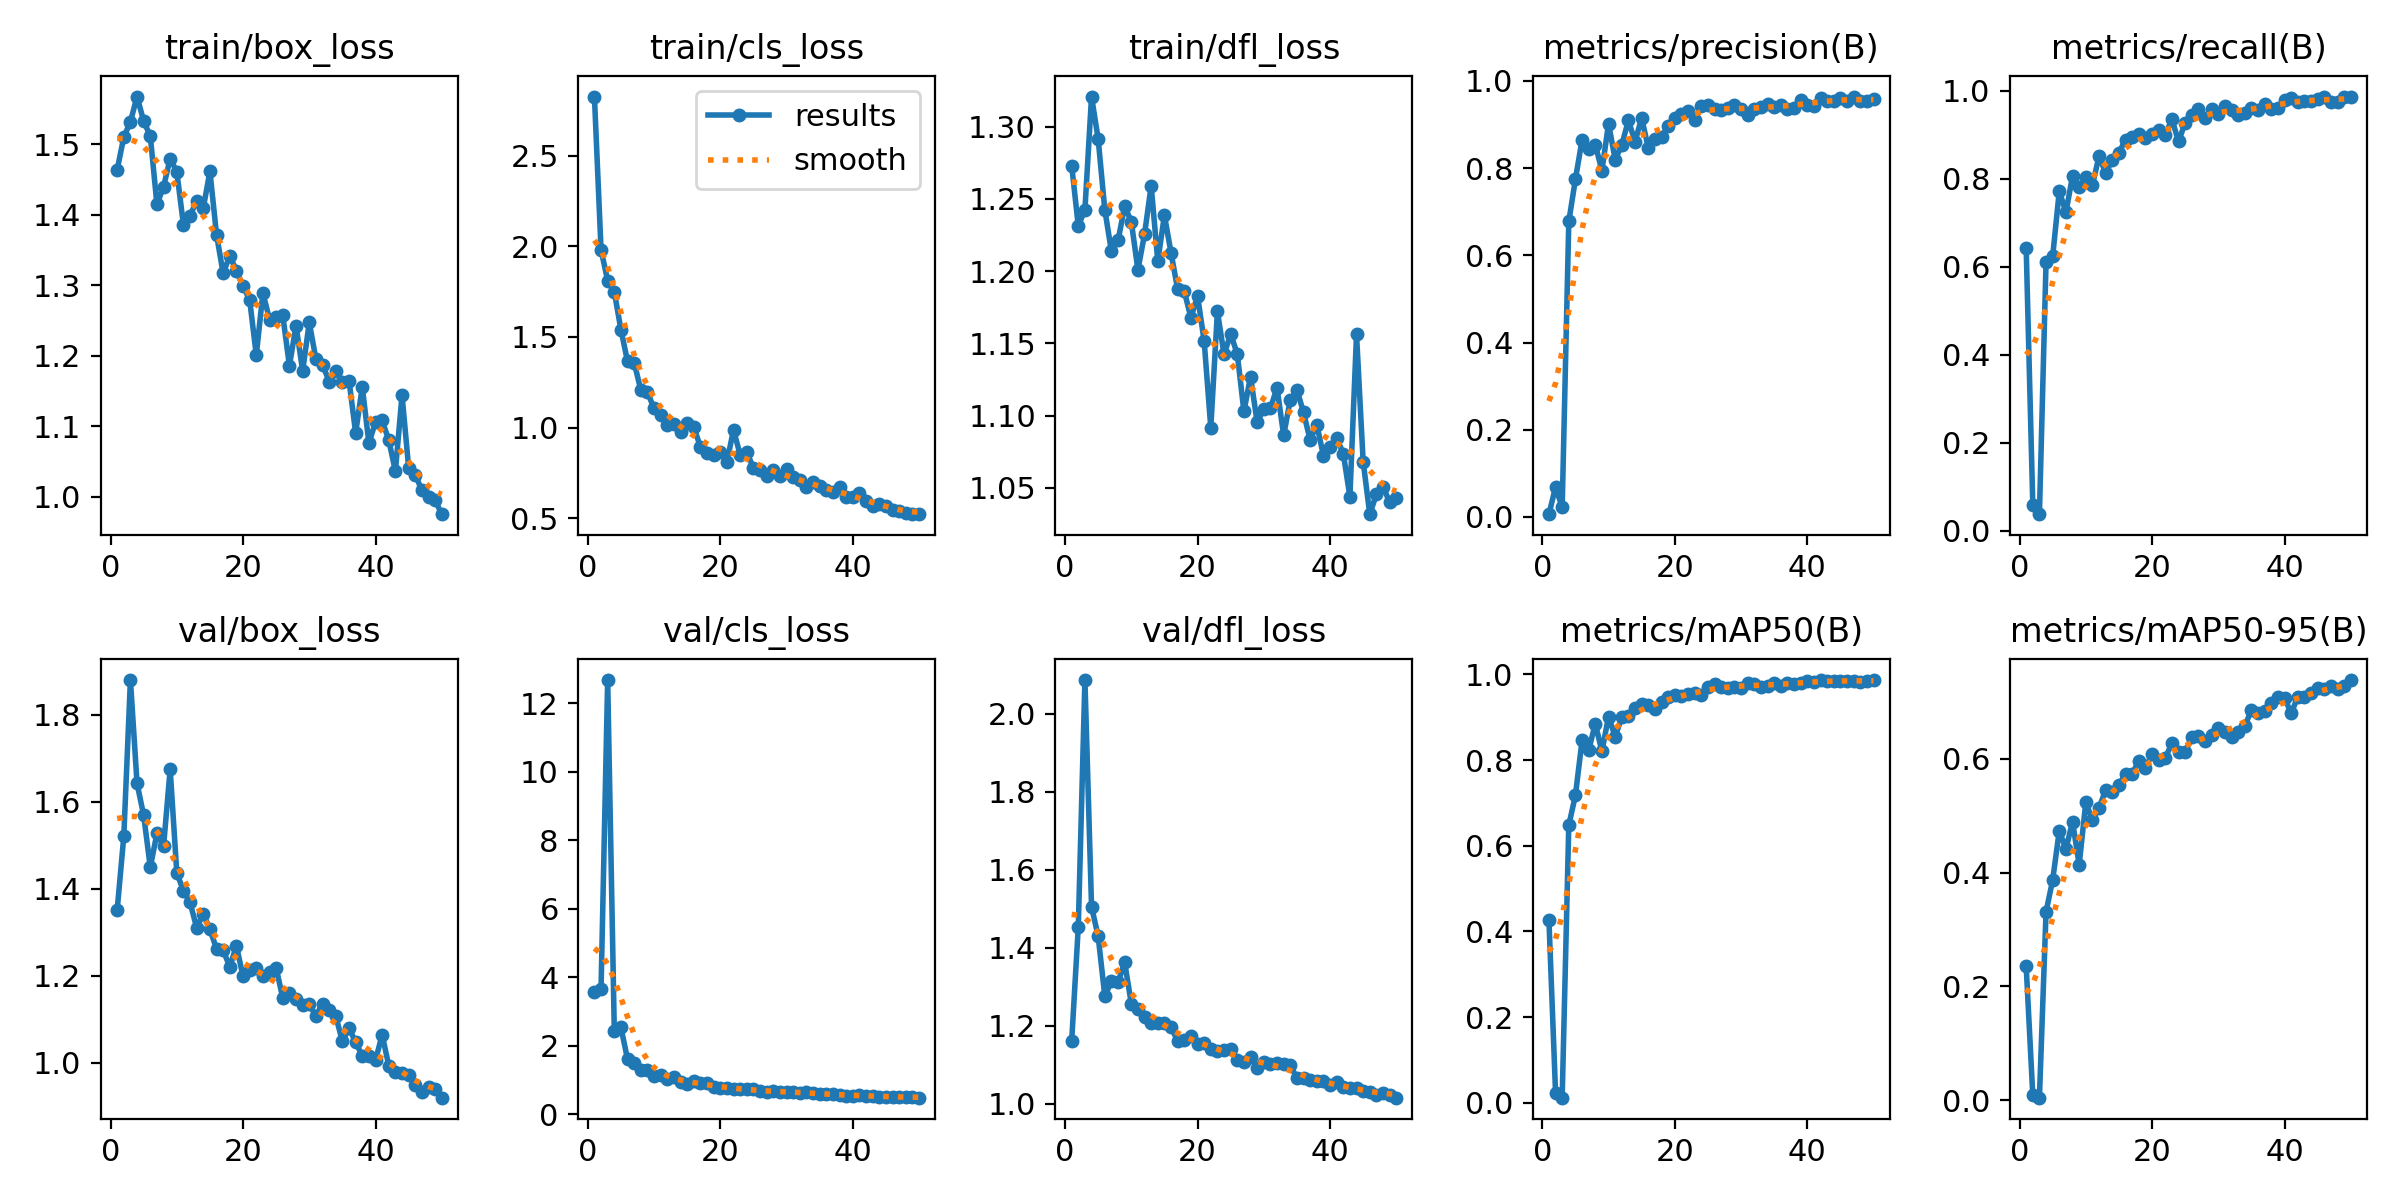

Source data for this figure (header and first rows):
epoch, time, train/box_loss, train/cls_loss, train/dfl_loss, metrics/precision(B), metrics/recall(B), metrics/mAP50(B), metrics/mAP50-95(B), val/box_loss, val/cls_loss, val/dfl_loss, lr/pg0, lr/pg1, lr/pg2
1, 185.9, 1.464, 2.826, 1.273, 0.00634, 0.6433, 0.4272, 0.2358, 1.351, 3.564, 1.161, 0.00054, 0.00054, 0.00054
2, 389, 1.51, 1.981, 1.231, 0.06848, 0.05945, 0.02365, 0.00875, 1.521, 3.668, 1.454, 0.001078, 0.001078, 0.001078
3, 583.8, 1.532, 1.81, 1.243, 0.02198, 0.03822, 0.01193, 0.00463, 1.879, 12.68, 2.086, 0.001594, 0.001594, 0.001594
4, 747.6, 1.568, 1.749, 1.321, 0.6777, 0.6117, 0.648, 0.3311, 1.642, 2.433, 1.505, 0.001881, 0.001881, 0.001881
5, 908.9, 1.533, 1.54, 1.291, 0.7748, 0.6242, 0.718, 0.387, 1.569, 2.537, 1.429, 0.001842, 0.001842, 0.001842
6, 1075, 1.512, 1.365, 1.243, 0.8646, 0.7725, 0.8459, 0.4737, 1.449, 1.61, 1.276, 0.001802, 0.001802, 0.001802
7, 1240, 1.415, 1.359, 1.214, 0.8442, 0.724, 0.8232, 0.4414, 1.527, 1.488, 1.314, 0.001762, 0.001762, 0.001762
8, 1404, 1.44, 1.207, 1.221, 0.854, 0.8068, 0.8851, 0.4895, 1.497, 1.289, 1.312, 0.001723, 0.001723, 0.001723
9, 1564, 1.48, 1.196, 1.245, 0.7943, 0.7813, 0.8206, 0.4137, 1.675, 1.294, 1.362, 0.001683, 0.001683, 0.001683
10, 1722, 1.461, 1.105, 1.234, 0.9023, 0.8038, 0.9016, 0.5232, 1.437, 1.11, 1.257, 0.001644, 0.001644, 0.001644
11, 1883, 1.386, 1.071, 1.201, 0.8196, 0.7856, 0.8547, 0.4923, 1.395, 1.154, 1.244, 0.001604, 0.001604, 0.001604
12, 2052, 1.399, 1.015, 1.226, 0.8533, 0.8521, 0.9007, 0.5139, 1.369, 1.039, 1.224, 0.001564, 0.001564, 0.001564
13, 2212, 1.42, 1.021, 1.259, 0.9098, 0.8135, 0.9041, 0.5447, 1.31, 1.076, 1.208, 0.001525, 0.001525, 0.001525
14, 2513, 1.41, 0.9774, 1.207, 0.8608, 0.8429, 0.9219, 0.5417, 1.343, 0.9335, 1.207, 0.001485, 0.001485, 0.001485
15, 2673, 1.462, 1.023, 1.239, 0.9152, 0.8599, 0.9315, 0.5543, 1.306, 0.8795, 1.207, 0.001446, 0.001446, 0.001446
16, 2838, 1.372, 1.002, 1.213, 0.8464, 0.8891, 0.9287, 0.573, 1.262, 0.9645, 1.197, 0.001406, 0.001406, 0.001406
17, 3009, 1.317, 0.8939, 1.187, 0.8663, 0.8943, 0.9183, 0.5728, 1.259, 0.9077, 1.161, 0.001366, 0.001366, 0.001366
18, 3174, 1.342, 0.8613, 1.186, 0.8707, 0.9023, 0.9367, 0.5965, 1.22, 0.9018, 1.164, 0.001327, 0.001327, 0.001327
19, 3415, 1.32, 0.8482, 1.168, 0.8975, 0.8925, 0.9476, 0.5831, 1.269, 0.8055, 1.174, 0.001287, 0.001287, 0.001287
20, 3576, 1.299, 0.8646, 1.183, 0.9143, 0.9023, 0.9526, 0.6087, 1.199, 0.7657, 1.154, 0.001248, 0.001248, 0.001248
21, 3736, 1.279, 0.8099, 1.152, 0.9252, 0.9108, 0.9503, 0.5972, 1.213, 0.7709, 1.156, 0.001208, 0.001208, 0.001208
22, 3900, 1.201, 0.9877, 1.092, 0.932, 0.9002, 0.9541, 0.6015, 1.219, 0.7514, 1.139, 0.001168, 0.001168, 0.001168
23, 4067, 1.289, 0.849, 1.172, 0.9111, 0.9361, 0.9568, 0.627, 1.2, 0.727, 1.135, 0.001129, 0.001129, 0.001129
24, 4441, 1.251, 0.8658, 1.142, 0.9434, 0.8851, 0.9518, 0.6118, 1.208, 0.732, 1.139, 0.001089, 0.001089, 0.001089
25, 4605, 1.255, 0.7762, 1.156, 0.9445, 0.9278, 0.9701, 0.612, 1.218, 0.7312, 1.14, 0.00105, 0.00105, 0.00105
26, 6641, 1.257, 0.7647, 1.143, 0.9349, 0.9458, 0.9773, 0.6375, 1.149, 0.6792, 1.113, 0.00101, 0.00101, 0.00101
27, 6849, 1.186, 0.7336, 1.103, 0.9333, 0.9597, 0.9711, 0.6406, 1.161, 0.6593, 1.107, 0.0009704, 0.0009704, 0.0009704
28, 7116, 1.243, 0.767, 1.127, 0.9388, 0.9384, 0.9695, 0.6319, 1.148, 0.6796, 1.121, 0.0009308, 0.0009308, 0.0009308
29, 7299, 1.179, 0.7318, 1.095, 0.9456, 0.9587, 0.9714, 0.6422, 1.133, 0.6386, 1.093, 0.0008912, 0.0008912, 0.0008912
30, 7608, 1.247, 0.7709, 1.105, 0.9365, 0.9469, 0.9696, 0.6544, 1.134, 0.6451, 1.106, 0.0008516, 0.0008516, 0.0008516
31, 7812, 1.195, 0.7299, 1.105, 0.9211, 0.9663, 0.981, 0.6475, 1.108, 0.6658, 1.101, 0.000812, 0.000812, 0.000812
32, 8005, 1.188, 0.7095, 1.119, 0.9357, 0.9576, 0.977, 0.6386, 1.136, 0.6327, 1.105, 0.0007724, 0.0007724, 0.0007724
33, 8236, 1.163, 0.6696, 1.086, 0.9408, 0.9455, 0.9708, 0.6475, 1.121, 0.6556, 1.102, 0.0007328, 0.0007328, 0.0007328
34, 8410, 1.178, 0.7001, 1.111, 0.9482, 0.949, 0.9742, 0.6574, 1.108, 0.6234, 1.099, 0.0006932, 0.0006932, 0.0006932
35, 9088, 1.163, 0.6765, 1.118, 0.9397, 0.9618, 0.9794, 0.6851, 1.049, 0.5898, 1.066, 0.0006536, 0.0006536, 0.0006536
36, 9386, 1.165, 0.658, 1.102, 0.9439, 0.9575, 0.9727, 0.6802, 1.08, 0.5857, 1.066, 0.000614, 0.000614, 0.000614
37, 9569, 1.09, 0.6447, 1.083, 0.9361, 0.9703, 0.9792, 0.6834, 1.048, 0.5818, 1.061, 0.0005744, 0.0005744, 0.0005744
38, 9781, 1.156, 0.6709, 1.094, 0.9377, 0.9586, 0.9776, 0.698, 1.016, 0.5604, 1.058, 0.0005348, 0.0005348, 0.0005348
39, 9949, 1.076, 0.6174, 1.072, 0.956, 0.9618, 0.9791, 0.7077, 1.017, 0.5486, 1.058, 0.0004952, 0.0004952, 0.0004952
40, 10138, 1.106, 0.6179, 1.078, 0.9447, 0.9799, 0.9846, 0.7073, 1.006, 0.5469, 1.047, 0.0004556, 0.0004556, 0.0004556
41, 10305, 1.108, 0.6381, 1.084, 0.943, 0.9843, 0.9813, 0.6795, 1.065, 0.5727, 1.055, 0.000416, 0.000416, 0.000416
42, 10466, 1.08, 0.5959, 1.074, 0.9617, 0.9745, 0.987, 0.709, 0.9937, 0.548, 1.042, 0.0003764, 0.0003764, 0.0003764
43, 10626, 1.036, 0.5656, 1.044, 0.9547, 0.9767, 0.9849, 0.7081, 0.9799, 0.5361, 1.04, 0.0003368, 0.0003368, 0.0003368
44, 10785, 1.144, 0.578, 1.156, 0.9544, 0.9776, 0.9853, 0.7161, 0.9762, 0.5174, 1.041, 0.0002972, 0.0002972, 0.0002972
45, 10944, 1.041, 0.5688, 1.068, 0.9612, 0.9809, 0.9858, 0.7238, 0.9723, 0.5102, 1.032, 0.0002576, 0.0002576, 0.0002576
46, 11102, 1.031, 0.5474, 1.032, 0.9543, 0.9851, 0.9843, 0.7232, 0.9487, 0.5098, 1.031, 0.000218, 0.000218, 0.000218
47, 11269, 1.009, 0.539, 1.046, 0.9643, 0.975, 0.9847, 0.728, 0.9338, 0.5003, 1.023, 0.0001784, 0.0001784, 0.0001784
48, 11430, 0.9998, 0.5269, 1.051, 0.9546, 0.9745, 0.9835, 0.7226, 0.9442, 0.5046, 1.029, 0.0001388, 0.0001388, 0.0001388
49, 11591, 0.9948, 0.5244, 1.04, 0.9547, 0.9873, 0.9855, 0.7277, 0.9396, 0.4977, 1.024, 9.92e-05, 9.92e-05, 9.92e-05
50, 11750, 0.9752, 0.5221, 1.043, 0.9587, 0.9865, 0.9866, 0.7382, 0.9202, 0.4863, 1.016, 5.96e-05, 5.96e-05, 5.96e-05
